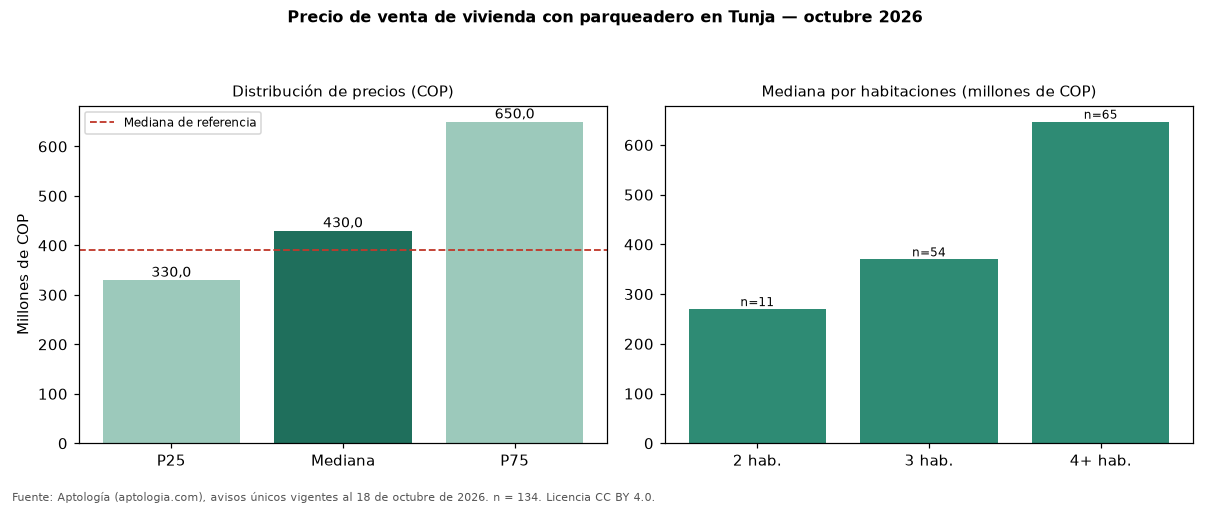

The data file committed next to this chart (first rows):
seccion, metrica, valor_cop, n
precio, p25, 330000000, 134
precio, mediana, 430000000, 134
precio, p75, 650000000, 134
cop_por_m2, p25, 2771368, 134
cop_por_m2, mediana, 3904345, 134
cop_por_m2, p75, 4767014, 134
area, area_mediana_m2, 138.0, 134
habitaciones, 1, 267500000, 4
habitaciones, 2, 270000000, 11
habitaciones, 3, 370000000, 54
habitaciones, 4+, 646830000, 65
administracion, mediana, 258950, 46
estrato, moda, 5, 
parqueadero, porcentaje_con_parqueadero, 100.0, 134
referencia, mediana_referencia, 390000000, 185
referencia, mediana_cop_por_m2_referencia, 3934426, 185
comparacion, mediana_grupo_opuesto, 238000000, 51
